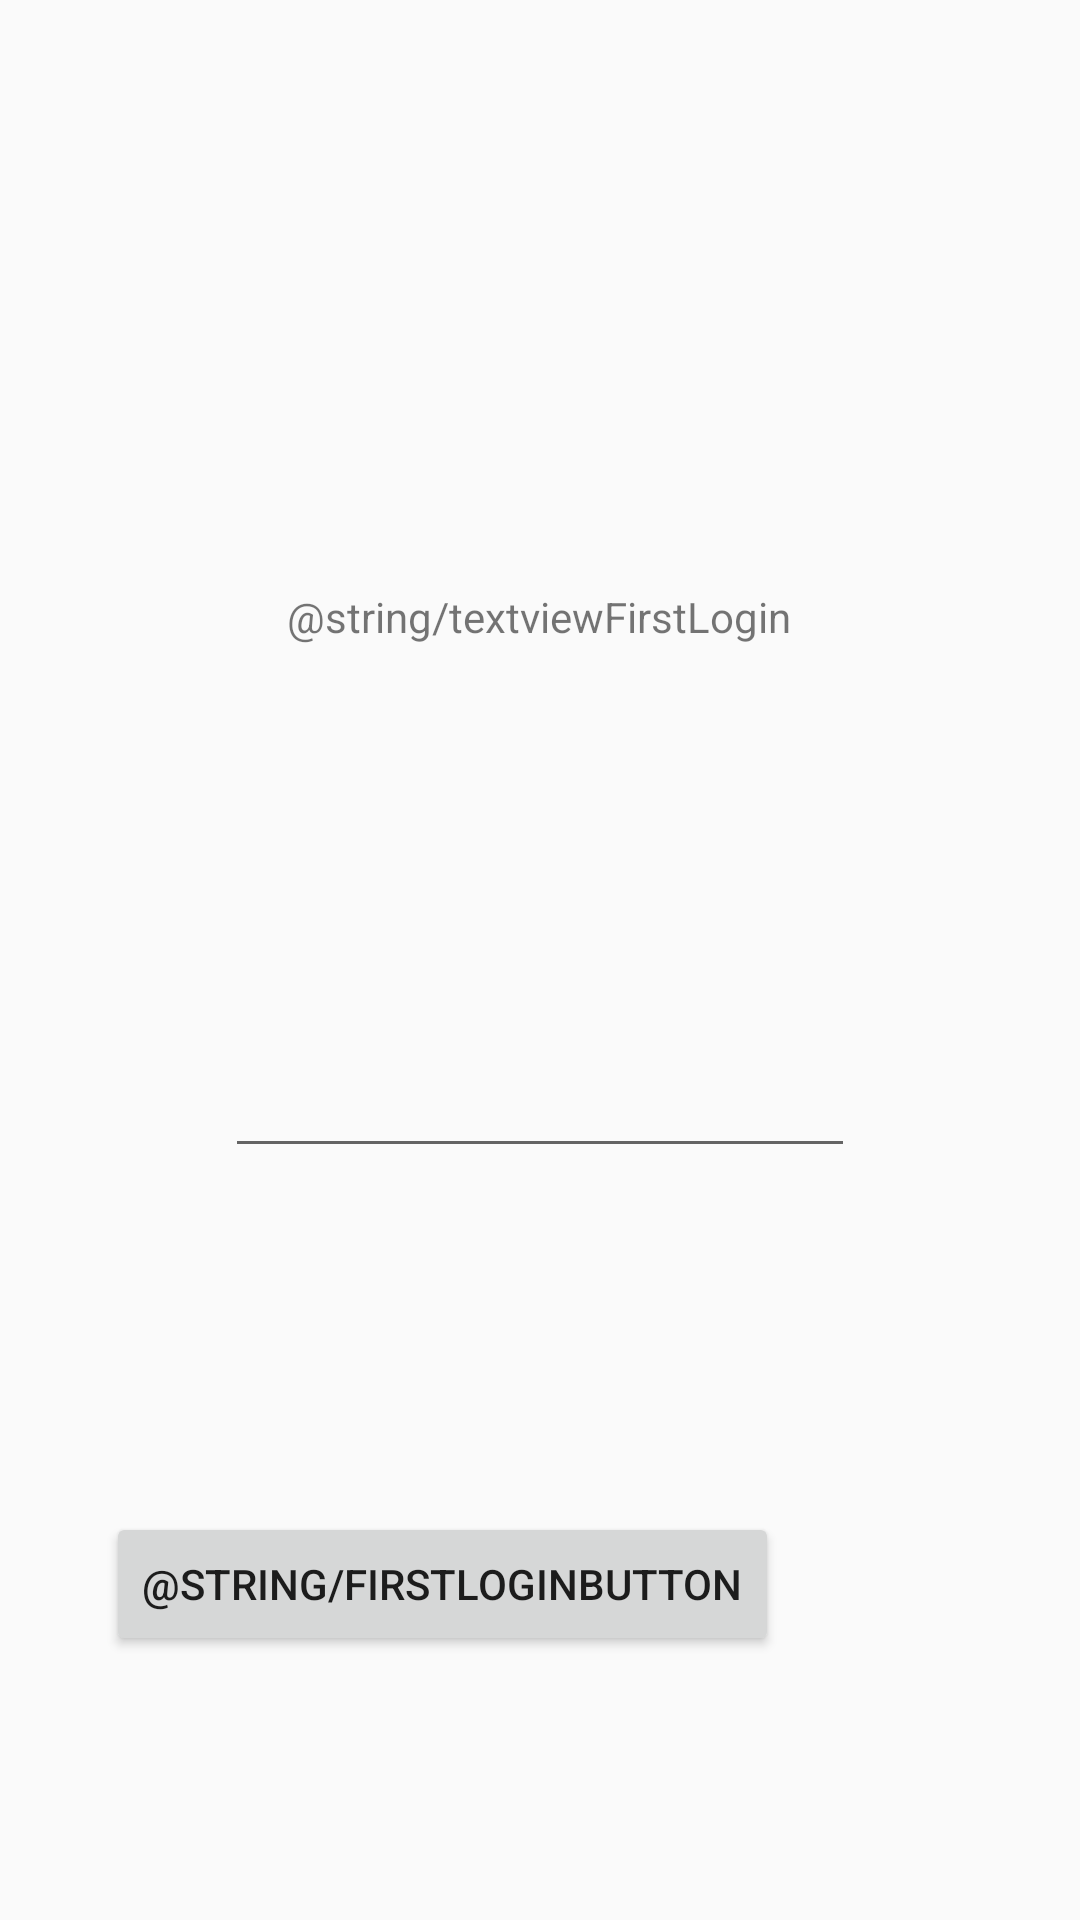

The Android layout XML behind this screen, and the referenced resources:
<!-- AndroidManifest.xml: application theme AppTheme -->
<!-- res/layout/activity_first_login.xml -->
<?xml version="1.0" encoding="utf-8"?>
<androidx.constraintlayout.widget.ConstraintLayout xmlns:android="http://schemas.android.com/apk/res/android"
    xmlns:app="http://schemas.android.com/apk/res-auto"
    xmlns:tools="http://schemas.android.com/tools"
    android:layout_width="match_parent"
    android:layout_height="match_parent"
    tools:context=".activity.FirstLoginActivity">

    <TextView
        android:id="@+id/textviewFirstLogin"
        android:layout_width="wrap_content"
        android:layout_height="wrap_content"
        android:layout_marginStart="55dp"
        android:layout_marginTop="196dp"
        android:layout_marginEnd="56dp"
        android:maxWidth="300dp"
        android:text="@string/textviewFirstLogin"
        app:layout_constraintEnd_toEndOf="parent"
        app:layout_constraintStart_toStartOf="parent"
        app:layout_constraintTop_toTopOf="parent" />

    <Button
        android:id="@+id/firstLoginButton"
        android:layout_width="wrap_content"
        android:layout_height="wrap_content"
        android:layout_marginStart="162dp"
        android:layout_marginEnd="162dp"
        android:layout_marginBottom="88dp"
        android:text="@string/firstloginbutton"
        app:layout_constraintBottom_toBottomOf="parent"
        app:layout_constraintEnd_toEndOf="parent"
        app:layout_constraintHorizontal_bias="0.673"
        app:layout_constraintStart_toStartOf="parent" />

    <EditText
        android:id="@+id/usernameEditText"
        android:layout_width="wrap_content"
        android:layout_height="wrap_content"
        android:layout_marginStart="99dp"
        android:layout_marginTop="133dp"
        android:layout_marginEnd="99dp"
        android:ems="10"
        android:inputType="textPersonName"
        app:layout_constraintEnd_toEndOf="parent"
        app:layout_constraintStart_toStartOf="parent"
        app:layout_constraintTop_toBottomOf="@+id/textviewFirstLogin"
        android:autofillHints="" />
</androidx.constraintlayout.widget.ConstraintLayout>
<!-- resources referenced by this layout -->
<resources>
  <style name="AppTheme" parent="Theme.AppCompat.Light.DarkActionBar">
          <item name="colorPrimary">@color/colorPrimary</item>
          <item name="colorPrimaryDark">@color/colorPrimaryDark</item>
          <item name="colorAccent">@color/colorAccent</item>
          <item name="drawerArrowStyle">@style/DrawerArrowStyle</item>
      </style>
  <color name="colorPrimary">#a8c0f7</color>
  <color name="colorPrimaryDark">#0080FF</color>
  <color name="colorAccent">#03DAC5</color>
  <style name="DrawerArrowStyle" parent="Widget.AppCompat.DrawerArrowToggle">
          <item name="color">@color/white</item>
      </style>
  <color name="white">#FFFFFF</color>
</resources>
